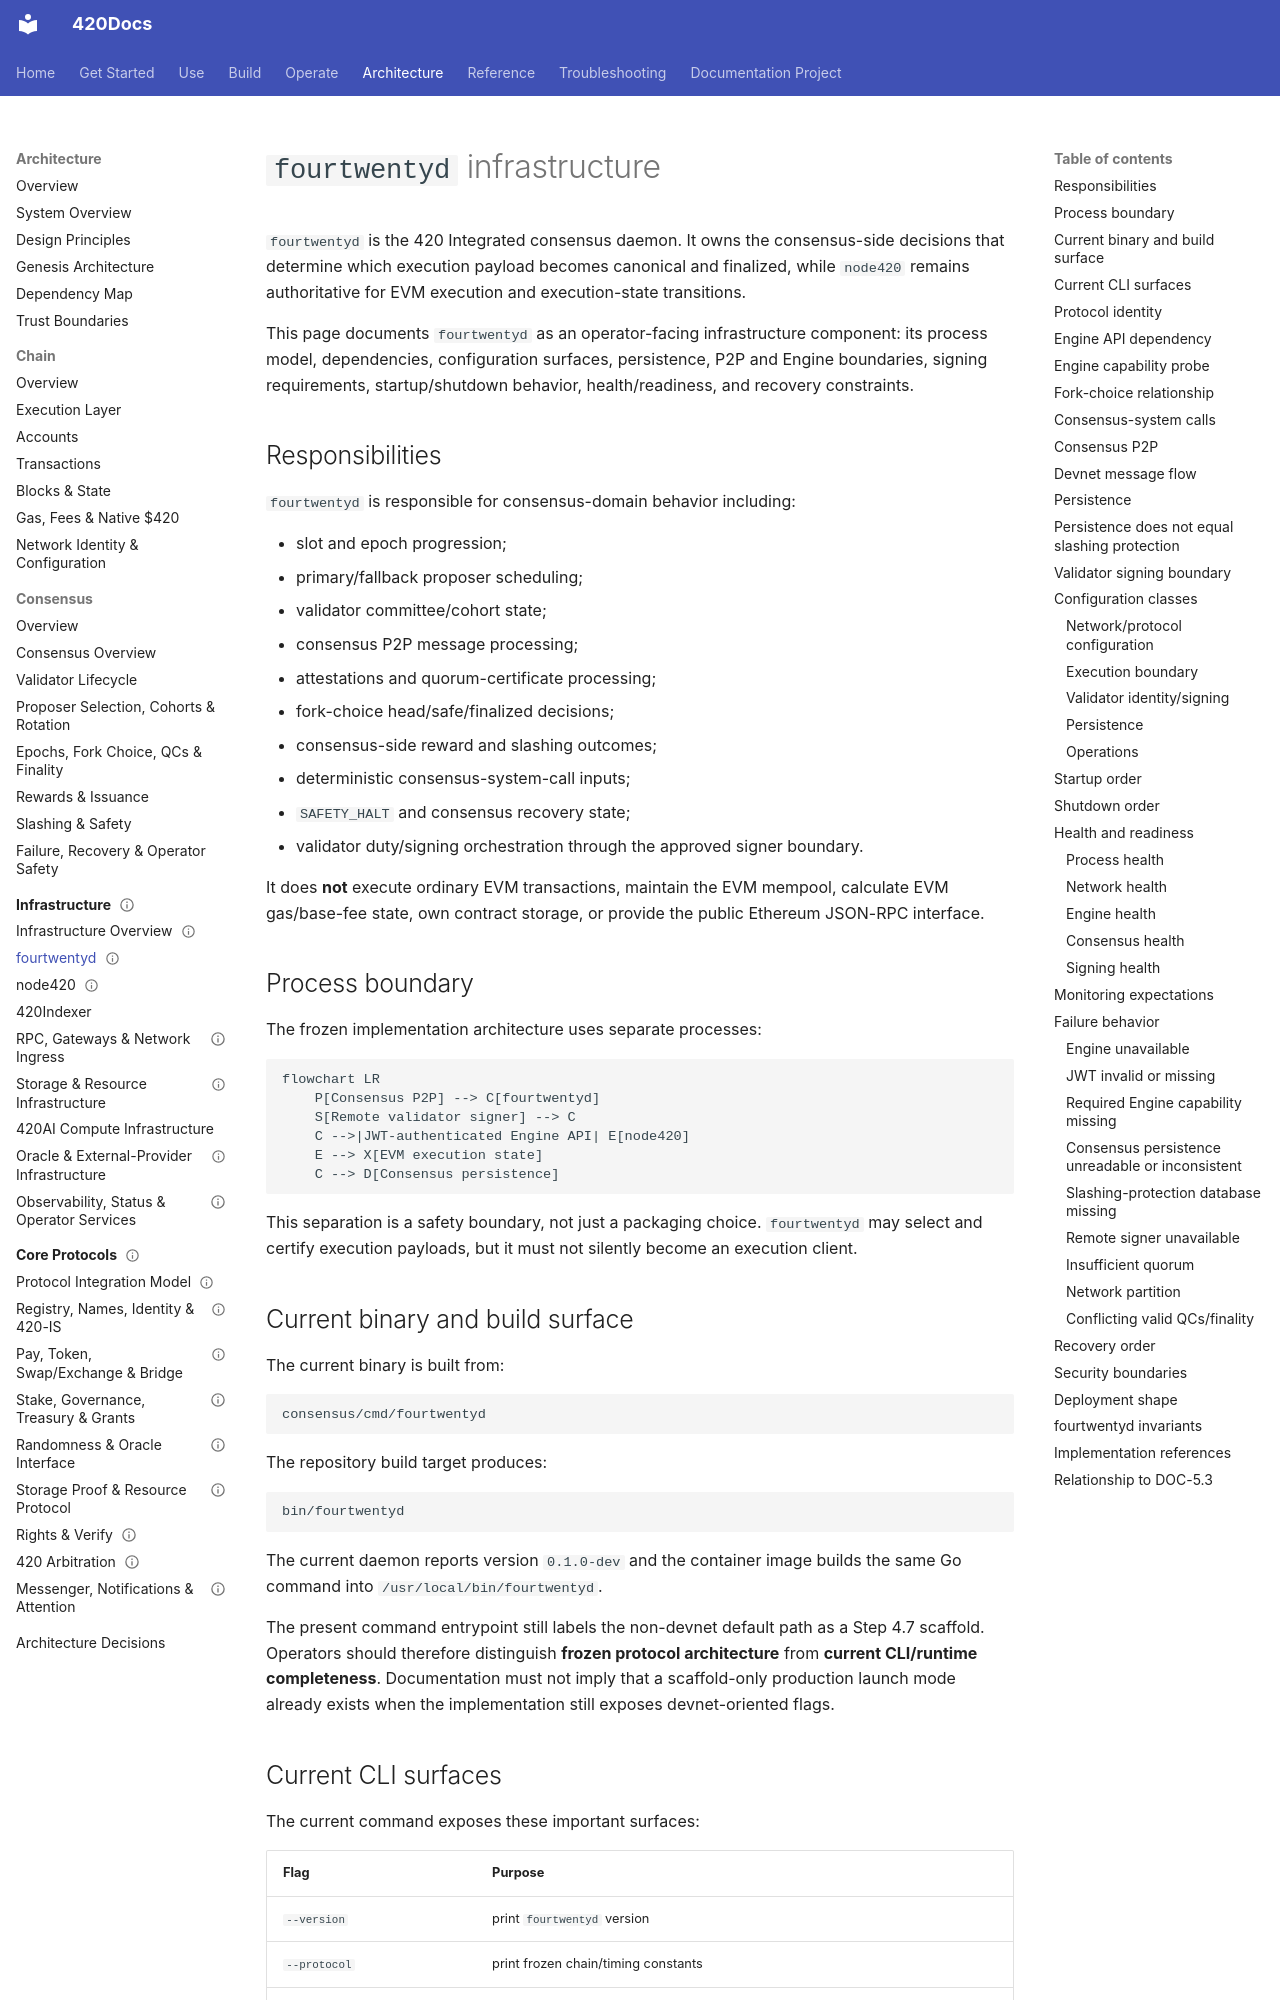

repository: abvhiael/420-integrated-v0.1 · page: architecture/infrastructure/fourtwentyd/index.html · generator: mkdocs

---
title: fourtwentyd infrastructure
component: fourtwentyd
audience:
  - validator
  - operator
  - developer
  - architect
category: architecture
status: development
version: current
---

# `fourtwentyd` infrastructure

`fourtwentyd` is the 420 Integrated consensus daemon. It owns the consensus-side decisions that determine which execution payload becomes canonical and finalized, while `node420` remains authoritative for EVM execution and execution-state transitions.

This page documents `fourtwentyd` as an operator-facing infrastructure component: its process model, dependencies, configuration surfaces, persistence, P2P and Engine boundaries, signing requirements, startup/shutdown behavior, health/readiness, and recovery constraints.

## Responsibilities

`fourtwentyd` is responsible for consensus-domain behavior including:

- slot and epoch progression;
- primary/fallback proposer scheduling;
- validator committee/cohort state;
- consensus P2P message processing;
- attestations and quorum-certificate processing;
- fork-choice head/safe/finalized decisions;
- consensus-side reward and slashing outcomes;
- deterministic consensus-system-call inputs;
- `SAFETY_HALT` and consensus recovery state;
- validator duty/signing orchestration through the approved signer boundary.

It does **not** execute ordinary EVM transactions, maintain the EVM mempool, calculate EVM gas/base-fee state, own contract storage, or provide the public Ethereum JSON-RPC interface.

## Process boundary

The frozen implementation architecture uses separate processes:

```mermaid
flowchart LR
    P[Consensus P2P] --> C[fourtwentyd]
    S[Remote validator signer] --> C
    C -->|JWT-authenticated Engine API| E[node420]
    E --> X[EVM execution state]
    C --> D[Consensus persistence]
```

This separation is a safety boundary, not just a packaging choice. `fourtwentyd` may select and certify execution payloads, but it must not silently become an execution client.

## Current binary and build surface

The current binary is built from:

```text
consensus/cmd/fourtwentyd
```

The repository build target produces:

```text
bin/fourtwentyd
```

The current daemon reports version `0.1.0-dev` and the container image builds the same Go command into `/usr/local/bin/fourtwentyd`.

The present command entrypoint still labels the non-devnet default path as a Step 4.7 scaffold. Operators should therefore distinguish **frozen protocol architecture** from **current CLI/runtime completeness**. Documentation must not imply that a scaffold-only production launch mode already exists when the implementation still exposes devnet-oriented flags.
